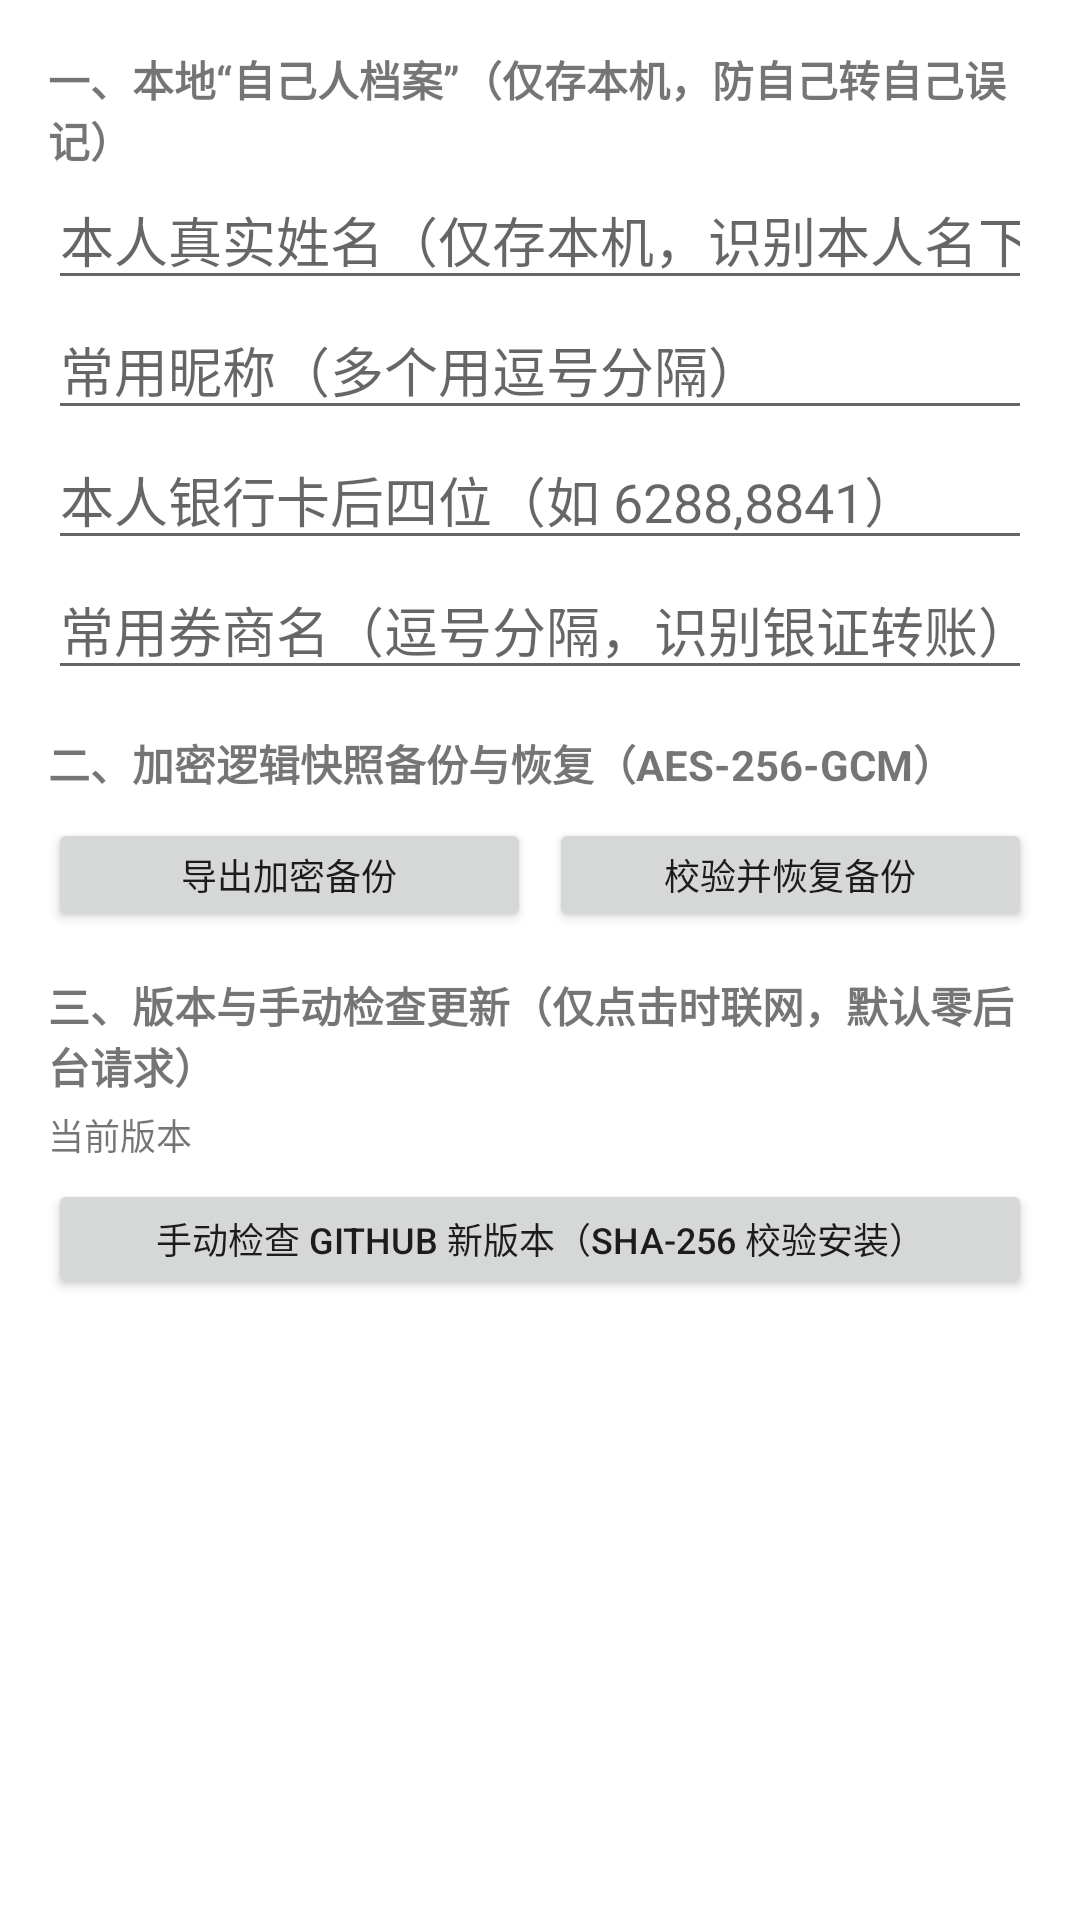

Produce the Android XML layout that renders to this screen, including the resource entries it uses.
<!-- AndroidManifest.xml: application theme Theme.WalletWatcher -->
<!-- res/layout/dialog_settings.xml -->
<?xml version="1.0" encoding="utf-8"?>
<ScrollView xmlns:android="http://schemas.android.com/apk/res/android"
    android:layout_width="match_parent"
    android:layout_height="wrap_content">

    <LinearLayout
        android:layout_width="match_parent"
        android:layout_height="wrap_content"
        android:orientation="vertical"
        android:padding="16dp">

        <TextView
            android:layout_width="match_parent"
            android:layout_height="wrap_content"
            android:text="一、本地“自己人档案”（仅存本机，防自己转自己误记）"
            android:textStyle="bold" />

        <EditText
            android:id="@+id/etRealName"
            android:layout_width="match_parent"
            android:layout_height="wrap_content"
            android:hint="本人真实姓名（仅存本机，识别本人名下互转）"
            android:inputType="textPersonName" />

        <EditText
            android:id="@+id/etAliases"
            android:layout_width="match_parent"
            android:layout_height="wrap_content"
            android:hint="常用昵称（多个用逗号分隔）"
            android:inputType="text" />

        <EditText
            android:id="@+id/etCardTails"
            android:layout_width="match_parent"
            android:layout_height="wrap_content"
            android:hint="本人银行卡后四位（如 6288,8841）"
            android:inputType="text" />

        <EditText
            android:id="@+id/etBrokers"
            android:layout_width="match_parent"
            android:layout_height="wrap_content"
            android:hint="常用券商名（逗号分隔，识别银证转账）"
            android:inputType="text" />

        
        <LinearLayout
            android:id="@+id/layoutAiApiSection"
            android:layout_width="match_parent"
            android:layout_height="wrap_content"
            android:orientation="vertical"
            android:visibility="gone">

            <TextView
                android:layout_width="match_parent"
                android:layout_height="wrap_content"
                android:layout_marginTop="14dp"
                android:text="可选大模型 API（默认纯离线运行，零遥测，不内置作者 Key）"
                android:textStyle="bold" />

            <CheckBox
                android:id="@+id/cbUseRealApi"
                android:layout_width="match_parent"
                android:layout_height="wrap_content"
                android:text="启用自有 OpenAI 兼容 API（取消勾选则完全离线零网络请求）" />

            <EditText
                android:id="@+id/etBaseUrl"
                android:layout_width="match_parent"
                android:layout_height="wrap_content"
                android:hint="HTTPS Base URL（默认 https://api.deepseek.com）"
                android:inputType="textUri" />

            <EditText
                android:id="@+id/etModel"
                android:layout_width="match_parent"
                android:layout_height="wrap_content"
                android:hint="Model 名称（默认 deepseek-chat）"
                android:inputType="text" />

            <EditText
                android:id="@+id/etApiKey"
                android:layout_width="match_parent"
                android:layout_height="wrap_content"
                android:hint="自有 API Key（仅存本机，不进入加密备份）"
                android:inputType="textPassword" />
        </LinearLayout>

        <TextView
            android:layout_width="match_parent"
            android:layout_height="wrap_content"
            android:layout_marginTop="14dp"
            android:text="二、加密逻辑快照备份与恢复（AES-256-GCM）"
            android:textStyle="bold" />

        <LinearLayout
            android:layout_width="match_parent"
            android:layout_height="wrap_content"
            android:layout_marginTop="8dp"
            android:orientation="horizontal">

            <Button
                android:id="@+id/btnExportBackup"
                android:layout_width="0dp"
                android:layout_height="38dp"
                android:layout_marginEnd="6dp"
                android:layout_weight="1"
                android:text="导出加密备份"
                android:textSize="12sp" />

            <Button
                android:id="@+id/btnRestoreBackup"
                android:layout_width="0dp"
                android:layout_height="38dp"
                android:layout_weight="1"
                android:text="校验并恢复备份"
                android:textSize="12sp" />
        </LinearLayout>

        <TextView
            android:layout_width="match_parent"
            android:layout_height="wrap_content"
            android:layout_marginTop="14dp"
            android:text="三、版本与手动检查更新（仅点击时联网，默认零后台请求）"
            android:textStyle="bold" />

        <TextView
            android:id="@+id/tvAppVersionInfo"
            android:layout_width="match_parent"
            android:layout_height="wrap_content"
            android:layout_marginTop="4dp"
            android:text="当前版本"
            android:textSize="12sp" />

        <Button
            android:id="@+id/btnCheckUpdate"
            android:layout_width="match_parent"
            android:layout_height="40dp"
            android:layout_marginTop="6dp"
            android:text="手动检查 GitHub 新版本（SHA-256 校验安装）"
            android:textSize="12sp" />

    </LinearLayout>
</ScrollView>
<!-- resources referenced by this layout -->
<resources>
  <style name="Theme.WalletWatcher" parent="Theme.MaterialComponents.Light.NoActionBar">
          <item name="colorPrimary">@color/primary</item>
          <item name="colorPrimaryVariant">@color/primary</item>
          <item name="colorOnPrimary">#FFFFFF</item>
          <item name="android:statusBarColor">#1E293B</item>
      </style>
  <color name="primary">#2563EB</color>
</resources>
